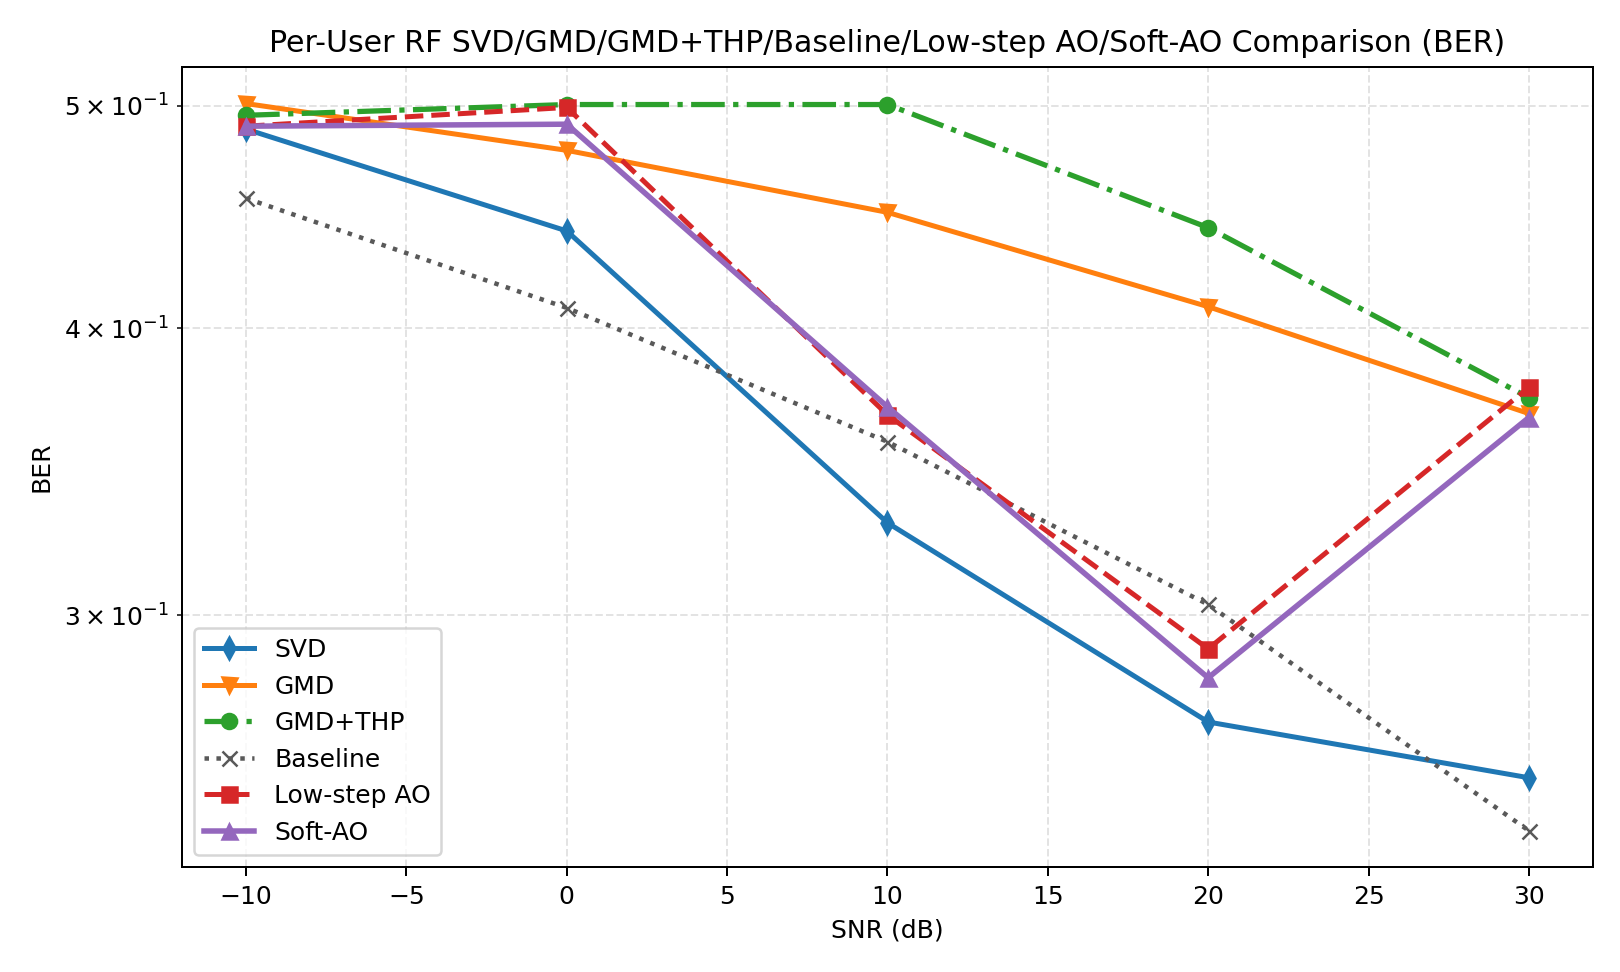

Source data for this figure (header and first rows):
snr_db, svd, gmd, gmd_thp, baseline, low_step_ao, soft_ao, svd_ber, gmd_ber, gmd_thp_ber, baseline_ber, low_step_ao_ber, soft_ao_ber, svd_gaussian, gmd_gaussian, gmd_thp_gaussian, baseline_gaussian, low_step_ao_gaussian, soft_ao_gaussian, gain_gmd_thp_vs_gmd, gain_soft_ao_vs_svd, gain_soft_ao_vs_gmd, gain_soft_ao_vs_gmd_thp, gain_soft_ao_vs_baseline
-10, 0.1027, 0.01021, 0.0003923, 0.7004, 0.006495, 0.006495, 0.4883, 0.501, 0.4951, 0.4556, 0.4897, 0.4897, 0.09628, 0.004669, 0.004669, 0.8299, 0.05181, 0.05181, -0.009817, -0.09624, -0.003714, 0.006102, -0.6939
0.0000000000, 0.8717, 0.065, 0.003455, 1.195, 0.01431, 0.0903, 0.4409, 0.478, 0.5005, 0.4082, 0.499, 0.4907, 0.8572, 0.04651, 0.04651, 4.028, 0.9953, 1.142, -0.06154, -0.7814, 0.0253, 0.08685, -1.105
10, 4.083, 0.01672, 0.007725, 1.347, 3.083, 3.471, 0.3291, 0.4492, 0.5005, 0.3569, 0.3667, 0.3696, 4.83, 0.4486, 0.4486, 10.5, 5.262, 5.665, -0.008993, -0.6116, 3.454, 3.463, 2.124
20, 6.221, 0.0000000000, 0.3517, 1.139, 6.181, 6.076, 0.2695, 0.4087, 0.4424, 0.3032, 0.29, 0.2817, 13.81, 3.469, 3.469, 20.65, 13.49, 12.96, 0.3517, -0.1444, 6.076, 5.725, 4.937
30, 4.054, 0.0000000000, 0.0000000000, 0.0562, 0.0000000000, 0.0000000000, 0.2549, 0.3672, 0.373, 0.2417, 0.377, 0.3657, 26.32, 14.65, 14.65, 35.8, 15.03, 16.17, 0.0000000000, -4.054, 0.0000000000, 0.0000000000, -0.0562
